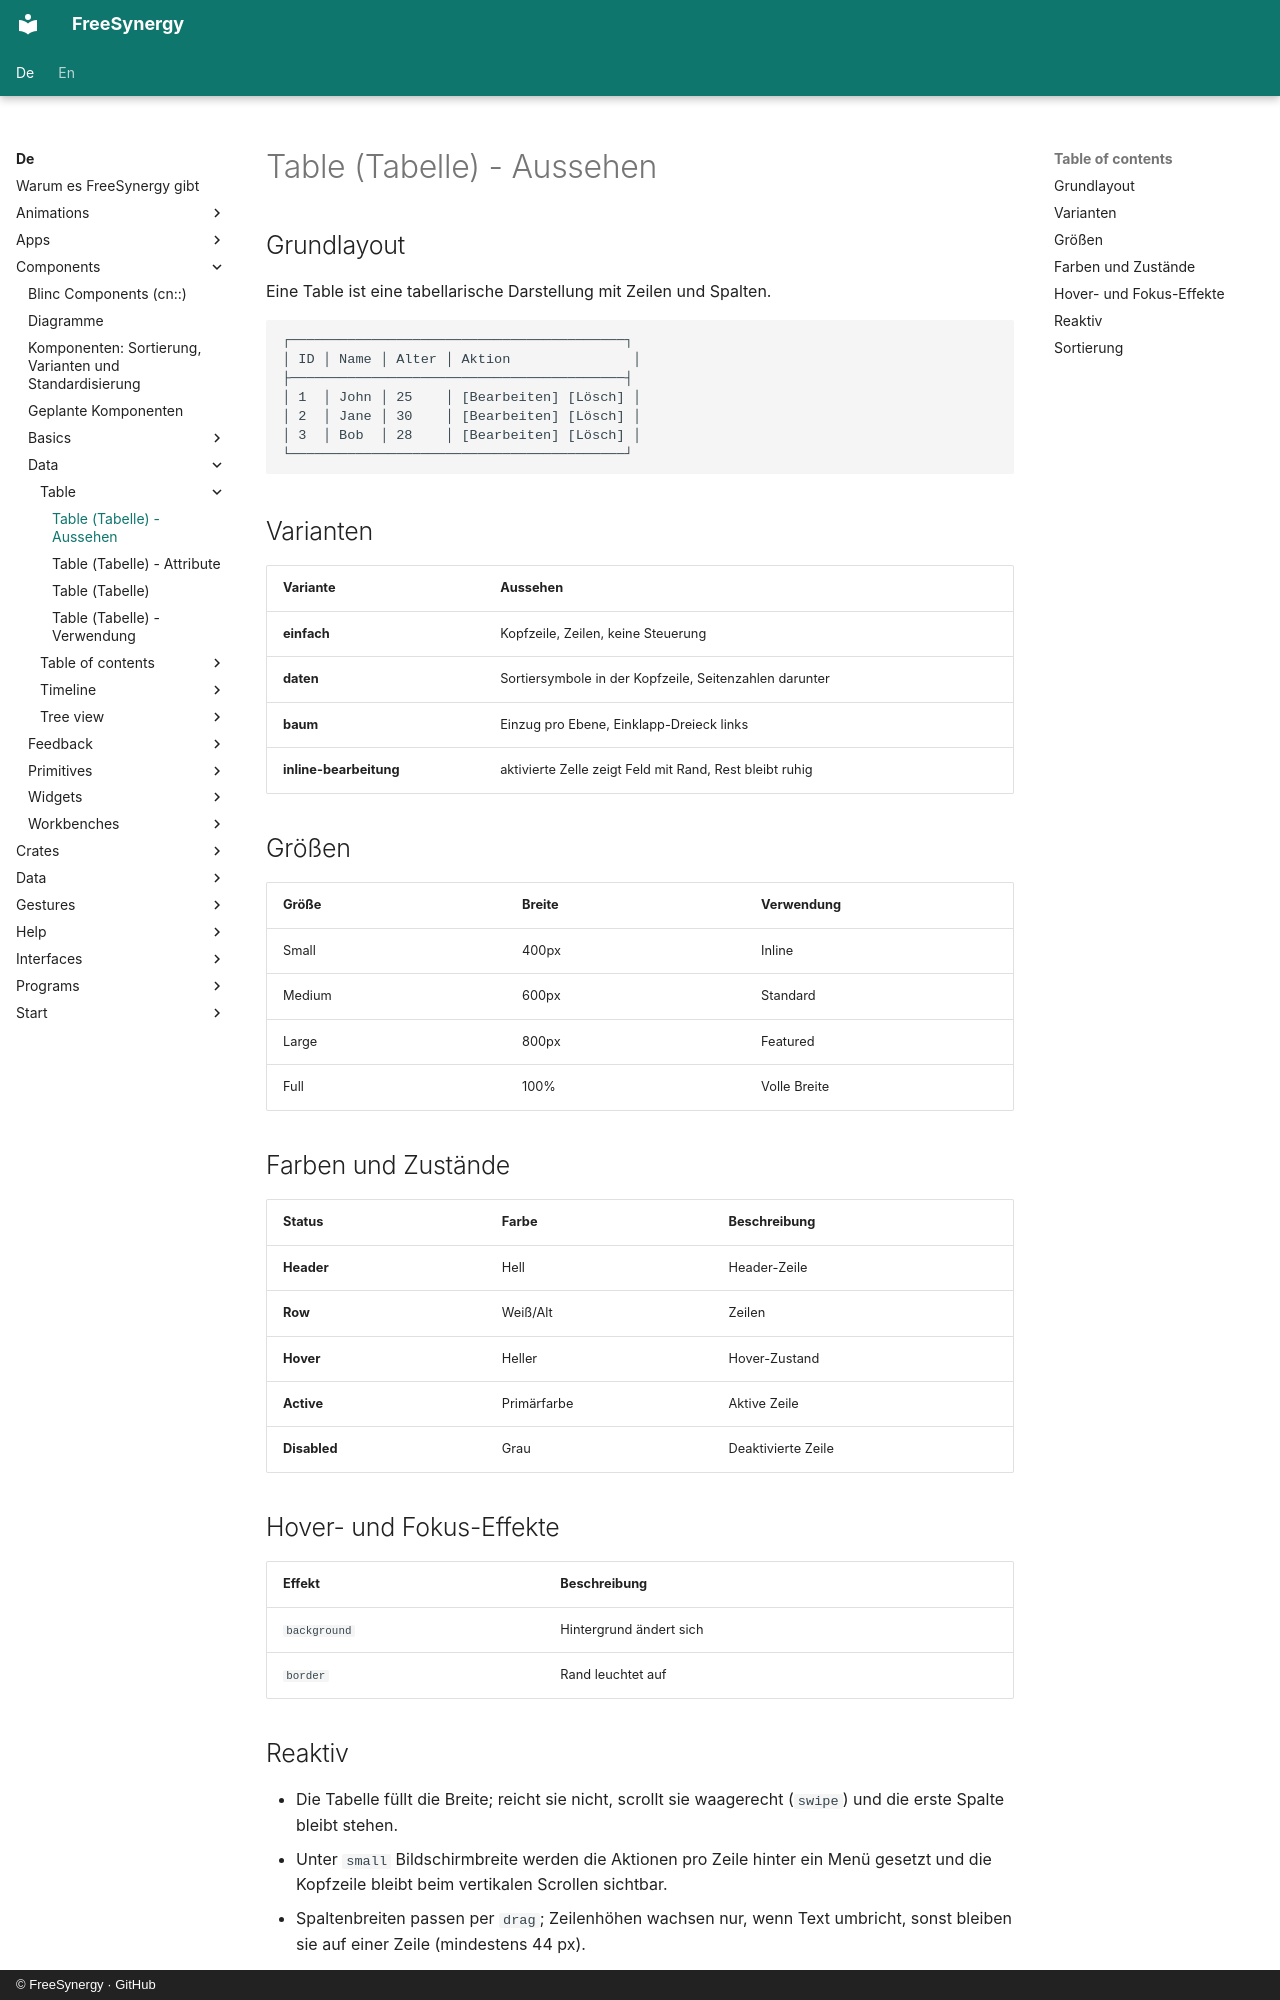

repository: FreeSynergy/fs-documentation · page: de/components/data/table/appearance/index.html · generator: mkdocs · copyright: © FreeSynergy · GitHub

# Table (Tabelle) - Aussehen

## Grundlayout
Eine Table ist eine tabellarische Darstellung mit Zeilen und Spalten.

```
┌─────────────────────────────────────────┐
│ ID │ Name │ Alter │ Aktion               │
├─────────────────────────────────────────┤
│ 1  │ John │ 25    │ [Bearbeiten] [Lösch] │
│ 2  │ Jane │ 30    │ [Bearbeiten] [Lösch] │
│ 3  │ Bob  │ 28    │ [Bearbeiten] [Lösch] │
└─────────────────────────────────────────┘
```

## Varianten

| Variante | Aussehen |
|----------|----------|
| **einfach** | Kopfzeile, Zeilen, keine Steuerung |
| **daten** | Sortiersymbole in der Kopfzeile, Seitenzahlen darunter |
| **baum** | Einzug pro Ebene, Einklapp-Dreieck links |
| **inline-bearbeitung** | aktivierte Zelle zeigt Feld mit Rand, Rest bleibt ruhig |

## Größen

| Größe | Breite | Verwendung |
|-------|--------|------------|
| Small | 400px | Inline |
| Medium | 600px | Standard |
| Large | 800px | Featured |
| Full | 100% | Volle Breite |

## Farben und Zustände

| Status | Farbe | Beschreibung |
|--------|-------|--------------|
| **Header** | Hell | Header-Zeile |
| **Row** | Weiß/Alt | Zeilen |
| **Hover** | Heller | Hover-Zustand |
| **Active** | Primärfarbe | Aktive Zeile |
| **Disabled** | Grau | Deaktivierte Zeile |

## Hover- und Fokus-Effekte

| Effekt | Beschreibung |
|--------|--------------|
| `background` | Hintergrund ändert sich |
| `border` | Rand leuchtet auf |

## Reaktiv

- Die Tabelle füllt die Breite; reicht sie nicht, scrollt sie waagerecht (`swipe`) und die
  erste Spalte bleibt stehen.
- Unter `small` Bildschirmbreite werden die Aktionen pro Zeile hinter ein Menü gesetzt und die
  Kopfzeile bleibt beim vertikalen Scrollen sichtbar.
- Spaltenbreiten passen per `drag`; Zeilenhöhen wachsen nur, wenn Text umbricht, sonst bleiben
  sie auf einer Zeile (mindestens 44 px).
